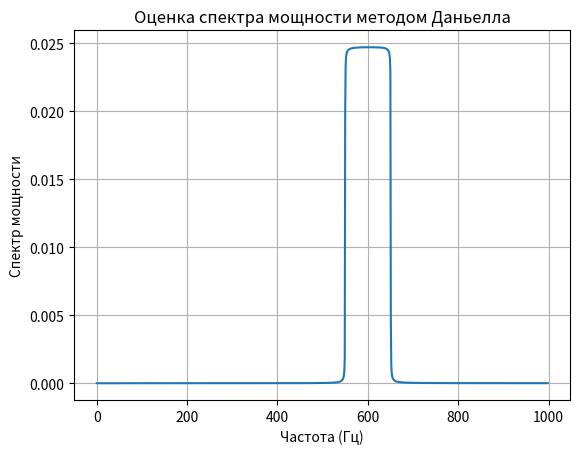

This figure's Python source:
# Запрограммировать метод оценки спектров Даньелла, оформив алгоритм в виде
# процедуры.
# На входе подпрограммы: массив данных, его длина, ширина окна усреднения в
# частотной области.
# На выходе подпрограммы: массив, содержащий оценку спектра мощности входного
# временного ряда, сделанную методом Даньелла.
# При реализации метода можно использовать подпрограмму, осуществляющую ДПФ,
# созданную при выполнении п. 3.1.
import numpy as np
import math
import matplotlib.pyplot as plt

def DFT(signal, sampling_rate):
    N = len(signal)
    if N % 2 == 1:
        M = round(N / 2) + 1
    else:
        M = N // 2
    M = int(M)

    ah = np.zeros(M)  # массив для коэффициентов a_h
    bh = np.zeros(M)  # массив для коэффициентов b_h

    for h in range(M):
        sum_sig1 = 0.0
        sum_sig2 = 0.0
        fh = h / N * sampling_rate  # частота
        for i in range(N):
            sum_sig1 += signal[i] * np.cos(2 * np.pi * fh * (i / sampling_rate))
            sum_sig2 += signal[i] * np.sin(2 * np.pi * fh * (i / sampling_rate))

        ah[h] = (2 / N) * sum_sig1
        bh[h] = (-2 / N) * sum_sig2

    return ah, bh

def daniell(signal, window_width, sampling_rate):
    ah, bh = DFT(signal, sampling_rate)
    power_spectrum = ah**2 + bh**2
    N=len(power_spectrum)
    spectrum=[]
    for i in range (N-1):
        if((i<window_width) or(i>(N-window_width-1))):
            spectrum.append(power_spectrum[i])
            
        else:
            window=power_spectrum[i-(window_width//2):i+(window_width//2)+1]
            daniell_sp=sum(window)/len(window)
            spectrum.append(daniell_sp)
    return spectrum

# Генерируем тестовый сигнал (синусоида)

A = 5 # амплитуда
F = 30 # частота
dt = 0.01 # шаг между измерениями
fs= 1/dt
t = np.linspace(0,20,int(20/dt)) # временная ось
signal = A*np.sin(2*math.pi*F*t) # создание сигнала длина 2000

# Параметры
window_width = 101  # Ширина окна усреднения

# Рассчитываем спектр по методу Даньелла
spectrum = daniell(signal, window_width, fs)
for i in range(len(spectrum)):
    spectrum[i]=spectrum[i]*(fs/len(spectrum))
plt.plot(spectrum)
plt.title("Оценка спектра мощности методом Даньелла")
plt.xlabel("Частота (Гц)")
plt.ylabel("Спектр мощности")
plt.grid()
plt.show()